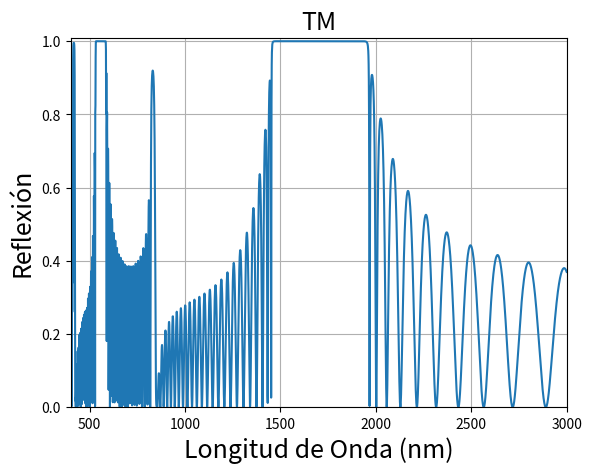
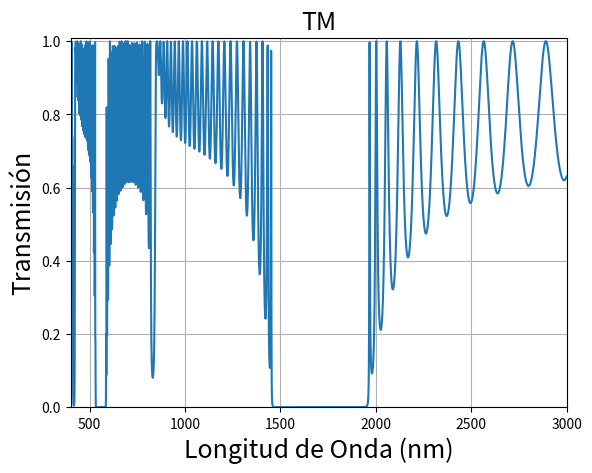

Here is the Python script that generated these plots, in order:
###########################################
#  Transfer Matrix Method Implementation  #
# [redacted]
#     Last Updated: 17/09/23 ~ 22:00      #
###########################################

## Importar librerias necesarias
import numpy as np
import matplotlib.pyplot as plt
import math
import time

## Crear un dispositivo
class Layer:
    def __init__(self, refractive_index, thickness):
        self.refractive_index = refractive_index
        self.thickness = thickness


def create_DBR(Layer0, LayerH, LayerL, N, LayerS):
    DBR = [LayerH,LayerL]*N
    Device = [Layer0]
    Device.extend(DBR)
    Device.append(LayerS)
    return Device


def snells_law(n1,n2,inc_angle):
    """
    Calcular el angulo de refracción usando la ley de Snell.
    Python utiliza valores en radianes entonces se hacen las conversiones necesarias.

    Args:
    n1: Refractive index of the first medium.
    n2: Refractive index of the second medium.
    inc_angle: Incident angle in degrees.

    Returns:
    refr_angle: Refracted angle in degrees.
    """

    inc_angle_rad = math.radians(inc_angle)
    refr_angle_rad = math.asin((n1/n2)*math.sin(inc_angle_rad))
    refr_angle = math.degrees(refr_angle_rad)
    return refr_angle


def layer_angle_list(Device, inc_angle):
    """
    Calcular una lista de angulos para el dispositivo ya que no cambia por longitud de onda.
    Python utiliza valores en radianes entonces se hacen las conversiones necesarias.

    Args:
    Device: Contains list of all layers and its properties
    inc_angle: Incident angle in degrees.

    Returns:
    angles: Refracted angles of all device degrees.
    """
    # Inicia lista vacia del tamaño del dispositivo
    angles = list(range(len(Device)))

    # Se introduce el valor de angulo de incidencia
    angles[0] = inc_angle
    theta = inc_angle

    # Cicla a traves del resto de capas para obtener el valor de angulo
    for i in range(1, len(Device)):
            # Calcula el angulo refractado y lo guarda en la lista
            theta = snells_law(Device[i-1].refractive_index,Device[i].refractive_index,theta)
            angles[i] = theta
    
    return angles


def inv_mat(Matrix):
    """
    Calculo de la inversa de una matriz 
    Args:
    Matrix: Any matrix

    Returns:
    InvMat: Inverse of matrix
    """

    InvMat = np.linalg.inv(Matrix)
    return InvMat


def dynamic_matrix(n, thetad):
    """
    Calculo de la matriz dinamica de la capa 
    Args:
    n: Refractive index of the layer
    thetad: Incident angle in degrees.

    Returns:
    Ds,Dp: Dynamic matrix for both polarizations.
    """
    
    # Calcular valor de angulo en radianes
    theta = math.radians(thetad)
    ## Primero calcular los coeficientes de transmision y reflexion
    # TE - s-polarization
    Ds = np.array([[1, 1],[n*math.cos(theta), -n*math.cos(theta)]], dtype=np.complex128)
    # TM - P-polarization
    Dp = np.array([[math.cos(theta), math.cos(theta)],[n, -n]], dtype=np.complex128)

    return Ds, Dp


def propagation_matrix(n,thetad,wavelength_nm,d_nm):
    """
    Calculo de la matriz de propagacion de la capa
    Args:
    n: Refractive index of the medium.
    thetad: Angle in degrees.
    wavelength: Wavelength
    d: Layer width

    Returns:
    P: Propagation matrix.
    """

    # Pasar angulo a radianes y calcular constantes
    theta = math.radians(thetad)
    wavelength = wavelength_nm/1e9
    k0 = (2*np.pi)/wavelength
    k = k0*n*math.cos(theta)
    d = d_nm/1e9
    P = np.array([[(np.exp(1j*k*d)), 0],[0, (np.exp(-1j*k*d))]],dtype=np.complex128)
     
    return P


def transfer_matrix(Ds,Dp,P):
    """
    Calculo de la transfer matrix 
    Args:
    Ds: s-polarized Dynamic Matrix of each layer of the device
    Dp: p-polarized Dynamic Matrix of each layer of the device
    P: Propagation matrix of each layer of the device

    Returns:
    Ms,Mp: Transfer Matrix for that wave length
    """

    # Se inicializan matrices con el primer valor a multiplicar:
    Ms = inv_mat(Ds[0])
    Mp = inv_mat(Dp[0])

    # Se cicla por los valores de las capas internas Π(Dl*Pl*Dl^-1)
    for i in range(1, len(Ds) - 1):
         ## For TE Polarization
         invDs = inv_mat(Ds[i])
         Ms = Ms @ Ds[i] @ P[i] @ invDs

         ## For TM Polarization
         invDp = inv_mat(Dp[i])
         Mp = Mp @ Dp[i] @ P[i] @ invDp

    Ms = Ms @ Ds[-1]
    Mp = Mp @ Dp[-1]
    return Ms, Mp


def total_transfer_matrix(Device, angle_list, wavelengths):
    """
    Calculo de la transfer matrix para el sistema multicapa
    Args:
    layers: List of refractive indices and thickness for each layer.
    thetad: Incidence angle in degrees.
    wavelength: Wavelength range

    Returns:
    Ms,Mt: Total transfer matrix for both polarizations
    """
    # Obtener los indices de refraccion del medio incidente y sustrato
    n0 = Device[0].refractive_index
    ns = Device[-1].refractive_index

    # Se calcula la lista de angulos del dispositivo
    angle_list = layer_angle_list(Device, incident_angle)

    # Desde el inicio se puede obtener la matriz dinamica del ambiente y sustrato
    D0_TE,D0_TM = dynamic_matrix(n0, angle_list[0])
    Ds_TE,Ds_TM = dynamic_matrix(ns, angle_list[-1])

    # Inicializar las matrices totales
    Ms_total = np.empty((len(wavelengths), 2, 2), dtype=np.complex128)
    Mp_total = np.empty((len(wavelengths), 2, 2), dtype=np.complex128)

    # Ciclar por cada longitud de onda
    for e, wavelength in enumerate(wavelengths):

        # Iniciar un array de matrices del tamaño del dispositivo
        P_wl = np.empty((len(Device), 2, 2), dtype=np.complex128)
        Ds_wl = np.empty((len(Device), 2, 2), dtype=np.complex128)
        Dp_wl = np.empty((len(Device), 2, 2), dtype=np.complex128)

        # Como no se necesita la matriz de propagacion en el ambiente y sustrato se sustituye por la identidad
        P_wl[0] = P_wl[-1] = np.identity(2)

        # Se introduce en la lista los valores de matrices dinamicas calculadas anteriormente
        Ds_wl[0] = D0_TE
        Dp_wl[0] = D0_TM
        Ds_wl[-1] = Ds_TE
        Dp_wl[-1] = Ds_TM


        # Ciclar por cada capa excluyendo medio incidente y sustrato
        for i in range(1, len(Device) - 1):
            # Se extrae las caracteristicas de la capa
            n = Device[i].refractive_index
            d = Device[i].thickness
            theta_n = angle_list[i]

            # Se calculan las matrices necesarias
            P = propagation_matrix(n,theta_n,wavelength,d)
            Ds, Dp = dynamic_matrix(n, theta_n)

            # Se guardan en la lista total
            P_wl[i] = P
            Ds_wl[i] = Ds
            Dp_wl[i] = Dp

        Ms, Mp = transfer_matrix(Ds_wl,Dp_wl,P_wl)
        Ms_total[e] = Ms
        Mp_total[e] = Mp
        
    return Ms_total, Mp_total


def system_response(Ms_total,Mp_total,n0,ns,angles):
    """
    Calculo de la reflexión y transmisión del sistema
    Args:
    Ms: Complete transfer Matrix (TE) for all wavelengths
    Mp: Complete transfer Matrix (TM) for all wavelengths
    n0: Refractive index of incident medium
    ns: Refractive index of substrate
    angles: List of angles of system

    Returns:
    P: Reflection and Transmission for al wavelengths.
    """
    # Calcular valores de angulos importantes
    theta0 = math.radians(angles[0])
    thetas = math.radians(angles[-1])

    # Constante para la transmision
    k_transmittance = (ns*math.cos(thetas))/(n0*math.cos(theta0))
    

    # Inicializar las listas vacias
    Rs = np.empty(len(Ms_total),dtype=np.float64)
    Rp = np.empty(len(Ms_total),dtype=np.float64)
    Ts = np.empty(len(Ms_total),dtype=np.float64)
    Tp = np.empty(len(Ms_total),dtype=np.float64)

    # Se calcula los valores para todas las longitudes de onda
    for i, (Ms, Mp) in enumerate(zip(Ms_total, Mp_total)):
        ## Primero calcular los coeficientes de transmision y reflexion
        # TE - s-polarization
        rs = (Ms[1,0])/(Ms[0,0])
        ts = 1/(Ms[0,0])
        # TM - P-polarization
        rp = (Mp[1,0])/(Mp[0,0])
        tp = 1/(Mp[0,0])

        ## Calcular reflexion y transmision
        Rs[i] = (abs(rs))**2 
        Rp[i] = (abs(rp))**2 

        Ts[i] = k_transmittance*(abs(ts))**2 
        Tp[i] = k_transmittance*(abs(tp))**2 

    return Rs,Ts,Rp,Tp


def graph_spectres(wavelengths,value_list,polarization,yaxis):
    # Crear grafica basica
    plt.figure()
    plt.plot(wavelengths, value_list)

    # Agregar titulo y labels
    plt.xlabel("Longitud de Onda (nm)", fontsize=18)
    plt.ylabel(yaxis, fontsize=18)
    plt.title(polarization, fontsize=18)

    # Agregr configuraciones visuales
    plt.grid()
    plt.ylim([0,1.01])
    plt.xlim([wavelengths[0],wavelengths[-1]])


### MAIN PROGRAM
## Definicion de caractersiticas (Entradas)
layer0 = Layer(1, None)
layer1_n = Layer(2.5, 176); layer2_n = Layer(1.55, 264); N = 25
layersub = Layer(1, None)
wl1 = 400; wl2 = 3000; delta = 1 # en nm
incident_angle = 20 # en grados

## Crear el dispositivo y la lista de longitudes de onda
Device = create_DBR(layer0, layer1_n, layer2_n, N, layersub)
wavelengths = np.arange(wl1, wl2+delta, delta).tolist()

angle_list = layer_angle_list(Device,incident_angle)
Ms_total,Mp_total = total_transfer_matrix(Device, angle_list, wavelengths)
Rs,Ts,Rp,Tp=system_response(Ms_total,Mp_total,Device[0].refractive_index,Device[-1].refractive_index,angle_list)

#graph_spectres(wavelengths,Rs,"TE","Reflexión")
#graph_spectres(wavelengths,Ts,"TE","Transmisión")
graph_spectres(wavelengths,Rp,"TM","Reflexión")
graph_spectres(wavelengths,Tp,"TM","Transmisión")
plt.show()

## DEBUG

## Stats
#print("Wavelengths: ", wavelengths)

## Mostrar dispositivo 
#for i in range(len(Device)):
            #print("Layer: ", i, " - Refractive Index: ", "{:.2f}".format(Device[i].refractive_index), " ~ Thickness: ", Device[i].thickness, "nm")

#print("M Size: ", len(Ms_total))
#print("Transmission Size: ", len(Rs))

#print("The time of execution for setup is :","{:.4f}".format((end1-start1) * 10**3) , "ms")
#print("The time of execution for Transfer Matrix :","{:.4f}".format((end2-start2)) , "s")
#print("The time of execution for system response is :","{:.4f}".format((end3-start3) * 10**3) , "ms")
#print("s - polarized -> System Reflectance: ", "{:.4f}".format(Rs)," - System Transmittance: ","{:.4f}".format(Ts), " - Absortion: ", "{:.4f}".format(1-Rs-Ts))
#print("p - polarized -> System Reflectance: ", "{:.4f}".format(Rp)," - System Transmittance: ","{:.4f}".format(Tp), " - Absortion: ", "{:.4f}".format(1-Rp-Tp))